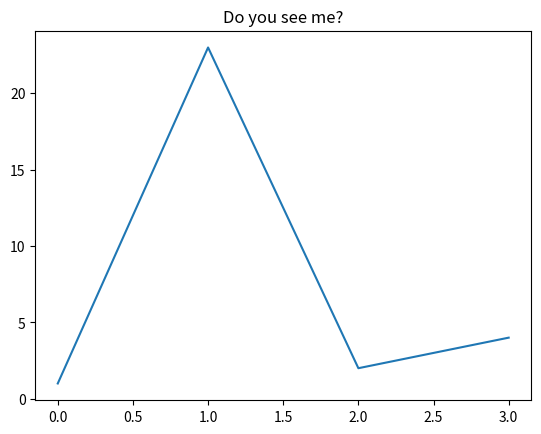

Write the Python code that produced this figure. (Note: this script raises an exception after producing the figure.)
%matplotlib inline
import pandas as pd
import numpy as np
import matplotlib.pyplot as plt

# test plot
plt.plot([1,23,2,4])
plt.title("Do you see me?")
plt.show()

# Testing Spark
a = spark.range(1,10)
a.show()

print("all good Captn!")

from pyspark.ml.linalg import Vectors

# dense
v1 = Vectors.dense(3,2,1)
print(v1)

# sparse
v2 = Vectors.sparse(10, (0, 9), (100, 200))
print(v2)
print(v2.toArray())

## TODO 
# declare a sparse vector that has lenght of 100
# every 10 element filled with a (random) value

df = spark.range(1,100)
df.show()
(train, test) = df.randomSplit([0.7, 0.3])
print("----training data set-----")
print("count: ", train.count())
train.show()

print("----testing data set-----")
print("count: ", test.count())
test.show()

common = train.intersect(test)
print("----common data set-----")
print("count: ", common.count())
common.show()

dataset = spark.read.csv("/data/college-admissions/admission-data.csv", header=True, inferSchema=True)
(training, test) = dataset.randomSplit([0.8, 0.2])
print("----training data set-----")
print("count: ", training.count())
training.show()

print("----testing data set-----")
print("count: ", test.count())
test.show()

